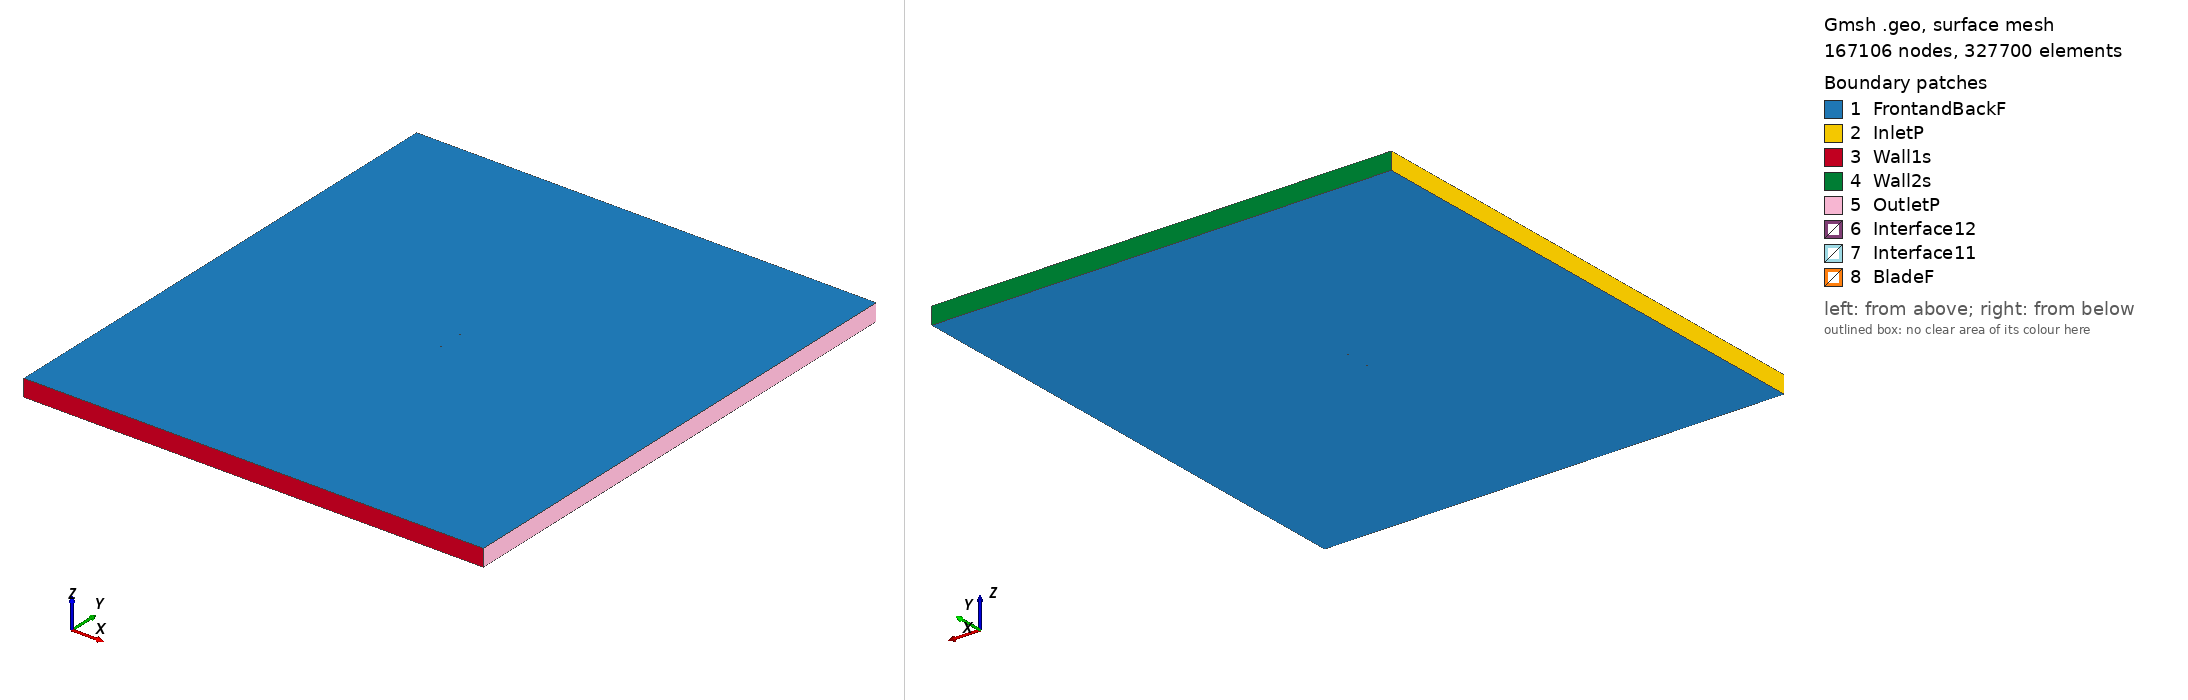

Gmsh geometry script, surface-meshed: 167106 nodes, 327700 surface elements. Boundary patches (legend numbers): 1 FrontandBackF, 2 InletP, 3 Wall1s, 4 Wall2s, 5 OutletP, 6 Interface12, 7 Interface11, 8 BladeF. Left view from above one corner, right view from below the opposite corner. Legend entries are the model's physical surfaces. The drawing asked Gmsh for element sizes between 1% and 20% of the model's largest extent; the script's own settings can give other sizes.

=== e638_tsr_3.0798_aoa_-3.0219.geo (drawn) ===
SetFactory("OpenCASCADE");

Point(1) = {0.074846, 0.740014, 0, 1.0};
Point(2) = {0.072011, 0.740350, 0, 1.0};
Point(3) = {0.067780, 0.740782, 0, 1.0};
Point(4) = {0.062732, 0.741278, 0, 1.0};
Point(5) = {0.056949, 0.741868, 0, 1.0};
Point(6) = {0.050530, 0.742557, 0, 1.0};
Point(7) = {0.043578, 0.743345, 0, 1.0};
Point(8) = {0.036205, 0.744215, 0, 1.0};
Point(9) = {0.028526, 0.745145, 0, 1.0};
Point(10) = {0.020652, 0.746100, 0, 1.0};
Point(11) = {0.012690, 0.747045, 0, 1.0};
Point(12) = {0.004748, 0.747933, 0, 1.0};
Point(13) = {-0.003083, 0.748718, 0, 1.0};
Point(14) = {-0.010712, 0.749356, 0, 1.0};
Point(15) = {-0.018068, 0.749797, 0, 1.0};
Point(16) = {-0.025081, 0.750000, 0, 1.0};
Point(17) = {-0.031689, 0.749917, 0, 1.0};
Point(18) = {-0.037881, 0.749494, 0, 1.0};
Point(19) = {-0.043666, 0.748729, 0, 1.0};
Point(20) = {-0.049038, 0.747651, 0, 1.0};
Point(21) = {-0.053987, 0.746298, 0, 1.0};
Point(22) = {-0.058494, 0.744739, 0, 1.0};
Point(23) = {-0.062518, 0.743025, 0, 1.0};
Point(24) = {-0.066021, 0.741207, 0, 1.0};
Point(25) = {-0.068970, 0.739330, 0, 1.0};
Point(26) = {-0.071347, 0.737448, 0, 1.0};
Point(27) = {-0.073132, 0.735609, 0, 1.0};
Point(28) = {-0.074324, 0.733881, 0, 1.0};
Point(29) = {-0.074913, 0.732356, 0, 1.0};
Point(30) = {-0.074896, 0.731172, 0, 1.0};
Point(31) = {-0.074015, 0.730462, 0, 1.0};
Point(32) = {-0.072082, 0.730087, 0, 1.0};
Point(33) = {-0.069196, 0.729895, 0, 1.0};
Point(34) = {-0.065392, 0.729861, 0, 1.0};
Point(35) = {-0.060706, 0.729940, 0, 1.0};
Point(36) = {-0.055210, 0.730075, 0, 1.0};
Point(37) = {-0.049010, 0.730234, 0, 1.0};
Point(38) = {-0.042212, 0.730414, 0, 1.0};
Point(39) = {-0.034920, 0.730613, 0, 1.0};
Point(40) = {-0.027232, 0.730853, 0, 1.0};
Point(41) = {-0.019232, 0.731133, 0, 1.0};
Point(42) = {-0.011015, 0.731458, 0, 1.0};
Point(43) = {-0.002672, 0.731827, 0, 1.0};
Point(44) = {0.005700, 0.732241, 0, 1.0};
Point(45) = {0.014007, 0.732694, 0, 1.0};
Point(46) = {0.022152, 0.733187, 0, 1.0};
Point(47) = {0.030044, 0.733724, 0, 1.0};
Point(48) = {0.037600, 0.734308, 0, 1.0};
Point(49) = {0.044754, 0.734936, 0, 1.0};
Point(50) = {0.051434, 0.735597, 0, 1.0};
Point(51) = {0.057576, 0.736270, 0, 1.0};
Point(52) = {0.063115, 0.736934, 0, 1.0};
Point(53) = {0.067989, 0.737564, 0, 1.0};
Point(54) = {0.072121, 0.738135, 0, 1.0};
Point(55) = {0.074923, 0.738559, 0, 1.0};
Point(56) = {-0.074846, -0.740014, 0, 1.0};
Point(57) = {-0.072011, -0.740350, 0, 1.0};
Point(58) = {-0.067780, -0.740782, 0, 1.0};
Point(59) = {-0.062732, -0.741278, 0, 1.0};
Point(60) = {-0.056949, -0.741868, 0, 1.0};
Point(61) = {-0.050530, -0.742557, 0, 1.0};
Point(62) = {-0.043578, -0.743345, 0, 1.0};
Point(63) = {-0.036205, -0.744215, 0, 1.0};
Point(64) = {-0.028526, -0.745145, 0, 1.0};
Point(65) = {-0.020652, -0.746100, 0, 1.0};
Point(66) = {-0.012690, -0.747045, 0, 1.0};
Point(67) = {-0.004748, -0.747933, 0, 1.0};
Point(68) = {0.003083, -0.748718, 0, 1.0};
Point(69) = {0.010712, -0.749356, 0, 1.0};
Point(70) = {0.018068, -0.749797, 0, 1.0};
Point(71) = {0.025081, -0.750000, 0, 1.0};
Point(72) = {0.031689, -0.749917, 0, 1.0};
Point(73) = {0.037881, -0.749494, 0, 1.0};
Point(74) = {0.043666, -0.748729, 0, 1.0};
Point(75) = {0.049038, -0.747651, 0, 1.0};
Point(76) = {0.053987, -0.746298, 0, 1.0};
Point(77) = {0.058494, -0.744739, 0, 1.0};
Point(78) = {0.062518, -0.743025, 0, 1.0};
Point(79) = {0.066021, -0.741207, 0, 1.0};
Point(80) = {0.068970, -0.739330, 0, 1.0};
Point(81) = {0.071347, -0.737448, 0, 1.0};
Point(82) = {0.073132, -0.735609, 0, 1.0};
Point(83) = {0.074324, -0.733881, 0, 1.0};
Point(84) = {0.074913, -0.732356, 0, 1.0};
Point(85) = {0.074896, -0.731172, 0, 1.0};
Point(86) = {0.074015, -0.730462, 0, 1.0};
Point(87) = {0.072082, -0.730087, 0, 1.0};
Point(88) = {0.069196, -0.729895, 0, 1.0};
Point(89) = {0.065392, -0.729861, 0, 1.0};
Point(90) = {0.060706, -0.729940, 0, 1.0};
Point(91) = {0.055210, -0.730075, 0, 1.0};
Point(92) = {0.049010, -0.730234, 0, 1.0};
Point(93) = {0.042212, -0.730414, 0, 1.0};
Point(94) = {0.034920, -0.730613, 0, 1.0};
Point(95) = {0.027232, -0.730853, 0, 1.0};
Point(96) = {0.019232, -0.731133, 0, 1.0};
Point(97) = {0.011015, -0.731458, 0, 1.0};
Point(98) = {0.002672, -0.731827, 0, 1.0};
Point(99) = {-0.005700, -0.732241, 0, 1.0};
Point(100) = {-0.014007, -0.732694, 0, 1.0};
Point(101) = {-0.022152, -0.733187, 0, 1.0};
Point(102) = {-0.030044, -0.733724, 0, 1.0};
Point(103) = {-0.037600, -0.734308, 0, 1.0};
Point(104) = {-0.044754, -0.734936, 0, 1.0};
Point(105) = {-0.051434, -0.735597, 0, 1.0};
Point(106) = {-0.057576, -0.736270, 0, 1.0};
Point(107) = {-0.063115, -0.736934, 0, 1.0};
Point(108) = {-0.067989, -0.737564, 0, 1.0};
Point(109) = {-0.072121, -0.738135, 0, 1.0};
Point(110) = {-0.074923, -0.738559, 0, 1.0};

// Lines: first blade (splines 1-4)
Spline(1) = {1:17};
Spline(2) = {17:39};
Spline(3) = {39:55};
Spline(4) = {55,1};

// Lines: second blade (splines 5-8)
Spline(5) = {56:72};
Spline(6) = {72:94};
Spline(7) = {94:110};
Spline(8) = {110,56};

// Outer domain (points 20001-4 and lines)
Point(111) = {-13.50000000, -15.00000000, 0, 1.0};
Point(112) = {-13.50000000, 15.00000000, 0, 1.0};
Point(113) = {13.50000000, 15.00000000, 0, 1.0};
Point(114) = {13.50000000, -15.00000000, 0, 1.0};
Line(11) = {111, 112};
Line(12) = {112, 113};
Line(13) = {113, 114};
Line(14) = {111, 114};

// Interface (between moving and stationary domain) (circles)
Circle(9) = {0, 0, 0, 0.80000000, 0, 2*Pi};
Circle(10) = {0, 0, 0, 0.80000000, 0, 2*Pi};

// Loops collect Lines/Splines/etc (blade1, blade2, domain, first circle)
Line Loop(1) = {1:4};
Line Loop(2) = {5:8};
Line Loop(3) = {11,12,13,-14};
Line Loop(4) = {9};

// BooleanDifference cuts out the circle/interface from the domain
Plane Surface(1) = {3};
Plane Surface(2) = {4};
BooleanDifference{ Surface{1}; Delete;}{ Surface{2}; Delete;}

// This one cuts out the blades from the inner circle/interface
Line Loop(6) = {10};
Plane Surface(5) = {6};
Plane Surface(6) = {1};
Plane Surface(7) = {2};
BooleanDifference{ Surface{5}; Delete;}{ Surface{6,7}; Delete;}

// extrude to 3rd dimension
Extrude {0, 0, 1} {Surface{1}; Surface{5}; Layers{1}; Recombine;}

// Physical Surfaces are the named boundaries (patches)
Physical Surface("Interface11") = {12};
Physical Surface("Interface12") = {10};

// sides of domain
Physical Surface("InletP") = {6};
Physical Surface("OutletP") = {9};

// top and bottom of domain
Physical Surface("Wall1s") = {7};
Physical Surface("Wall2s") = {8};

// Check FrontandBackF by ensuring there is nothing in the 3rd dimension
Physical Surface("FrontandBackF") = {1,11,5,21};
Physical Surface("BladeF") = {13:20};
Physical Volume("Turbine") = {2};
Physical Volume("Farfield") = {1};

// settings for airfoil boundary layer
Field[1] = BoundaryLayer;
Field[1].EdgesList = {1:8};
Field[1].hwall_n = 1e-3;
Field[1].thickness = 1.5e-2;
Field[1].ratio = 1.05;
Field[1].Quads = 1;
BoundaryLayer Field = 1;

// control points for mesh (blade and interface)
// floor((arc length / 1.5mm)/ 6) -> Transfinite Line
Transfinite Line {1,2,3,5,6,7} = 34 Using Progression 1;
Transfinite Line {4,8} = 2 Using Progression 1;
Transfinite Line {9, 15} = 800 Using Progression 1;

// For more information on gmsh syntax, visit http://gmsh.info/doc/texinfo/gmsh.html
